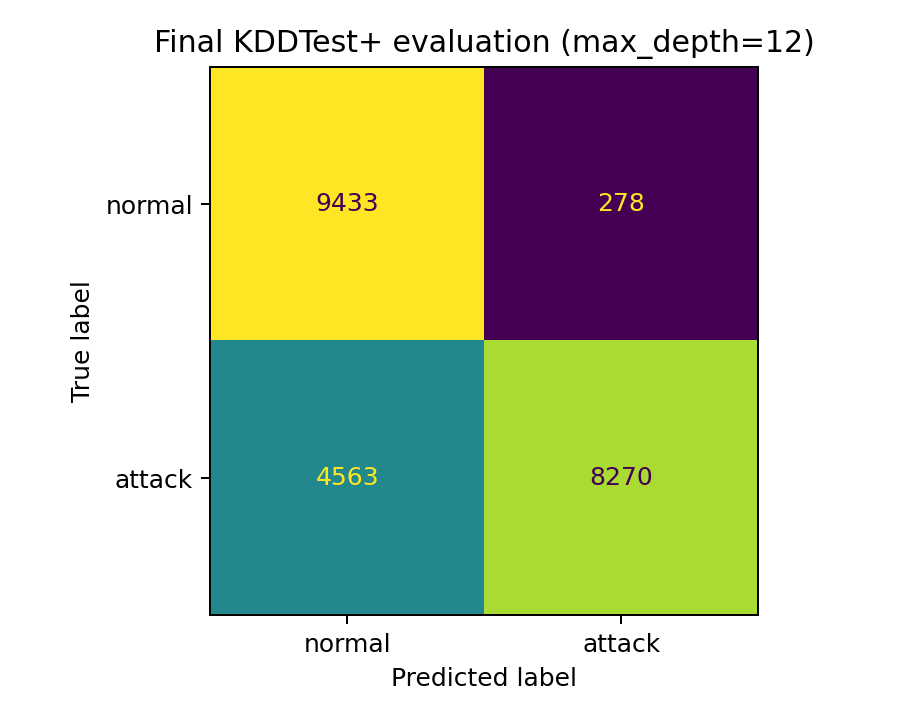

The table this chart was drawn from, first rows:
, predicted_normal, predicted_attack
actual_normal, 9433, 278
actual_attack, 4563, 8270
